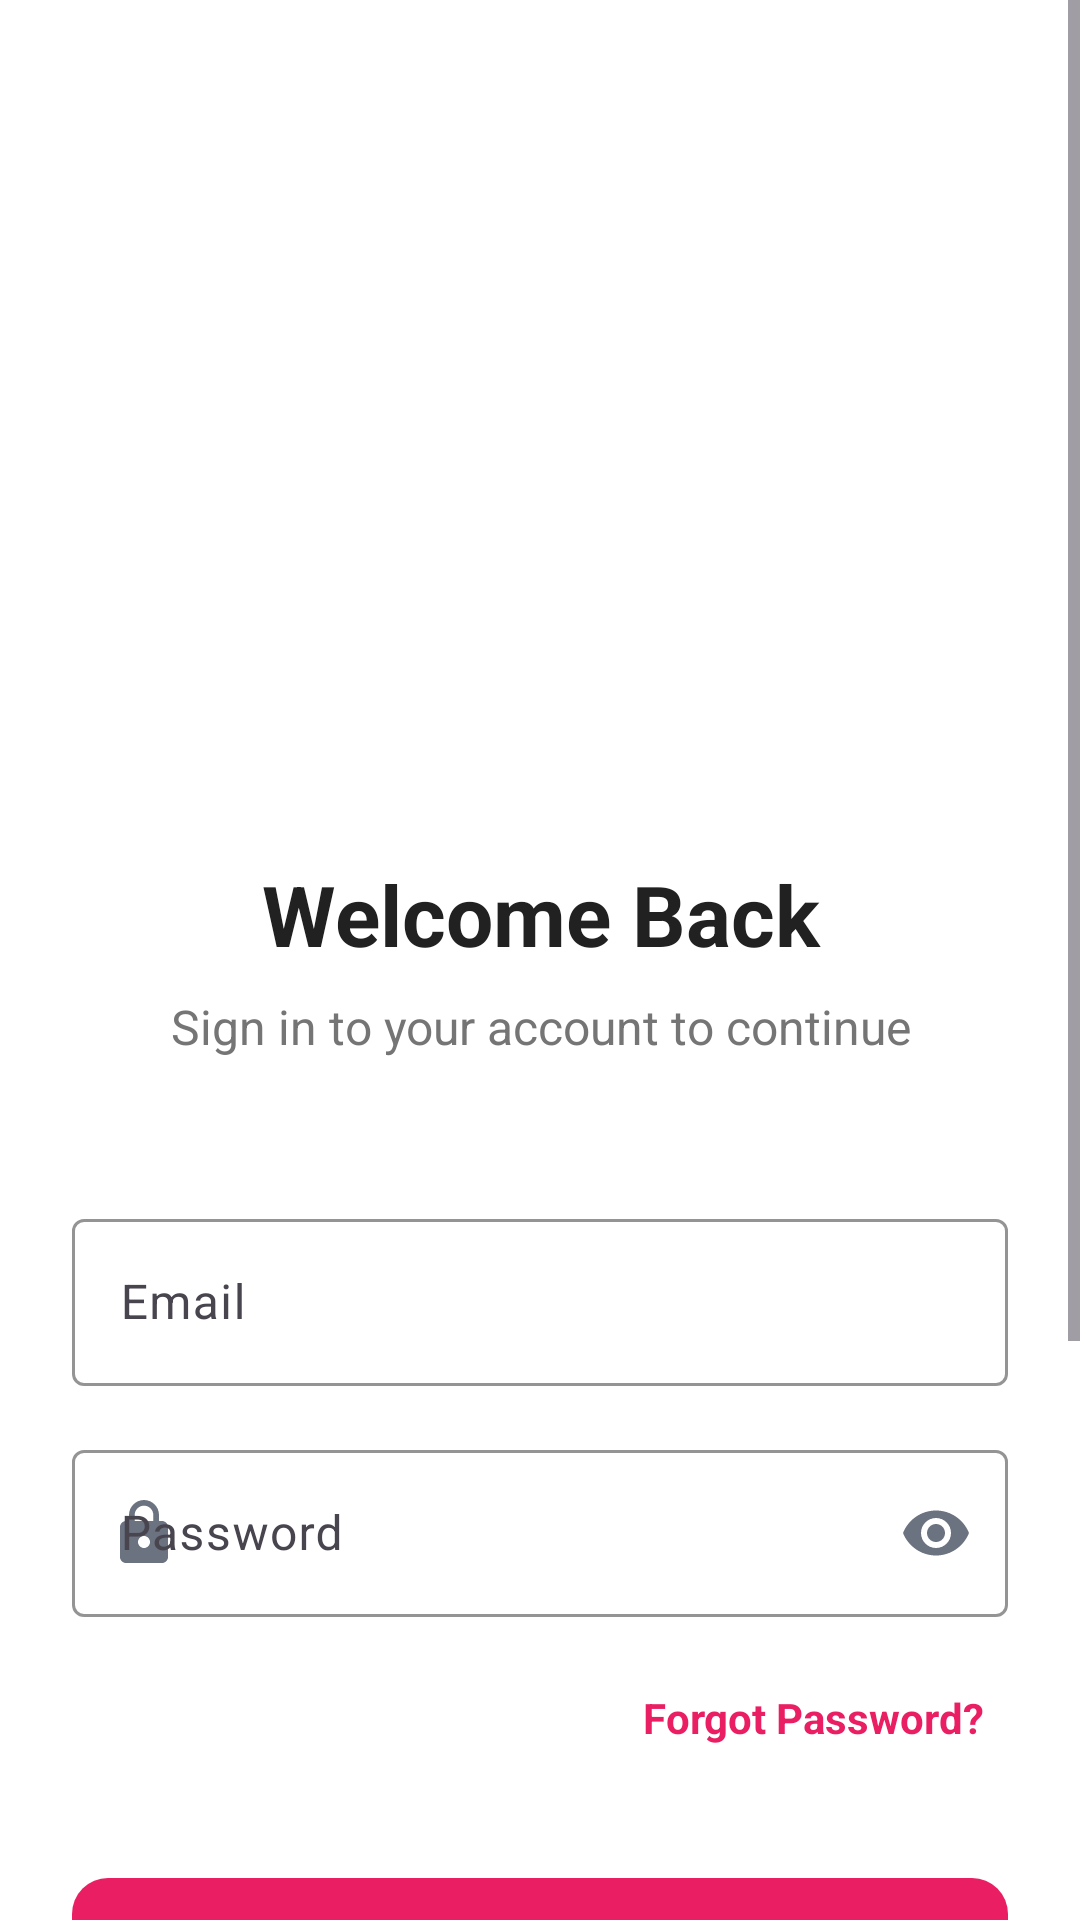

Reconstruct the res/layout file that produces this screen, plus the resources it refers to.
<!-- AndroidManifest.xml: application theme Theme.ShopClothesAndroid -->
<!-- res/layout/activity_login.xml -->
<?xml version="1.0" encoding="utf-8"?>
<ScrollView xmlns:android="http://schemas.android.com/apk/res/android"
    xmlns:app="http://schemas.android.com/apk/res-auto"
    xmlns:tools="http://schemas.android.com/tools"
    android:layout_width="match_parent"
    android:layout_height="match_parent"
    android:fillViewport="true"
    android:background="@color/background_color"
    tools:context=".LoginActivity">

    <androidx.constraintlayout.widget.ConstraintLayout
        android:layout_width="match_parent"
        android:layout_height="wrap_content"
        android:padding="24dp">

        <ImageView
            android:id="@+id/iv_logo"
            android:layout_width="200dp"
            android:layout_height="200dp"
            android:layout_marginTop="30dp"
            android:src="@drawable/iv_logo"
            android:contentDescription="@string/app_logo"
            app:layout_constraintEnd_toEndOf="parent"
            app:layout_constraintStart_toStartOf="parent"
            app:layout_constraintTop_toTopOf="parent" />

        
        <TextView
            android:id="@+id/tv_welcome"
            android:layout_width="0dp"
            android:layout_height="wrap_content"
            android:layout_marginTop="32dp"
            android:text="@string/welcome_back"
            android:textAlignment="center"
            android:textColor="@color/text_primary"
            android:textSize="28sp"
            android:textStyle="bold"
            app:layout_constraintEnd_toEndOf="parent"
            app:layout_constraintStart_toStartOf="parent"
            app:layout_constraintTop_toBottomOf="@+id/iv_logo" />

        <TextView
            android:id="@+id/tv_subtitle"
            android:layout_width="0dp"
            android:layout_height="wrap_content"
            android:layout_marginTop="8dp"
            android:text="@string/login_subtitle"
            android:textAlignment="center"
            android:textColor="@color/text_secondary"
            android:textSize="16sp"
            app:layout_constraintEnd_toEndOf="parent"
            app:layout_constraintStart_toStartOf="parent"
            app:layout_constraintTop_toBottomOf="@+id/tv_welcome" />        
        <com.google.android.material.textfield.TextInputLayout
            android:id="@+id/til_email"
            style="@style/Widget.Material3.TextInputLayout.OutlinedBox"
            android:layout_width="0dp"
            android:layout_height="wrap_content"
            android:layout_marginTop="48dp"
            android:hint="@string/email"
            app:boxStrokeColor="@color/primary_color"
            app:hintTextColor="@color/primary_color"
            app:startIconDrawable="@drawable/ic_email"
            app:startIconTint="@color/icon_tint"
            app:layout_constraintEnd_toEndOf="parent"
            app:layout_constraintStart_toStartOf="parent"
            app:layout_constraintTop_toBottomOf="@+id/tv_subtitle">

            <com.google.android.material.textfield.TextInputEditText
                android:id="@+id/et_email"
                android:layout_width="match_parent"
                android:layout_height="wrap_content"
                android:inputType="textEmailAddress"
                android:textColor="@color/text_primary"
                android:textSize="16sp" />

        </com.google.android.material.textfield.TextInputLayout>

        
        <com.google.android.material.textfield.TextInputLayout
            android:id="@+id/til_password"
            style="@style/Widget.Material3.TextInputLayout.OutlinedBox"
            android:layout_width="0dp"
            android:layout_height="wrap_content"
            android:layout_marginTop="16dp"
            android:hint="@string/password"
            app:boxStrokeColor="@color/primary_color"
            app:endIconMode="password_toggle"
            app:endIconTint="@color/icon_tint"
            app:hintTextColor="@color/primary_color"
            app:startIconDrawable="@drawable/ic_lock"
            app:startIconTint="@color/icon_tint"
            app:layout_constraintEnd_toEndOf="parent"
            app:layout_constraintStart_toStartOf="parent"
            app:layout_constraintTop_toBottomOf="@+id/til_email">

            <com.google.android.material.textfield.TextInputEditText
                android:id="@+id/et_password"
                android:layout_width="match_parent"
                android:layout_height="wrap_content"
                android:inputType="textPassword"
                android:textColor="@color/text_primary"
                android:textSize="16sp" />

        </com.google.android.material.textfield.TextInputLayout>

        
        <TextView
            android:id="@+id/tv_forgot_password"
            android:layout_width="wrap_content"
            android:layout_height="wrap_content"
            android:layout_marginTop="16dp"
            android:text="@string/forgot_password"
            android:textColor="@color/primary_color"
            android:textSize="14sp"
            android:textStyle="bold"
            android:background="?attr/selectableItemBackgroundBorderless"
            android:padding="8dp"
            app:layout_constraintEnd_toEndOf="parent"
            app:layout_constraintTop_toBottomOf="@+id/til_password" />

        
        <com.google.android.material.button.MaterialButton
            android:id="@+id/btn_login"
            android:layout_width="0dp"
            android:layout_height="56dp"
            android:layout_marginTop="32dp"
            android:text="@string/login"
            android:textSize="16sp"
            android:textStyle="bold"
            app:backgroundTint="@color/primary_color"
            app:cornerRadius="12dp"
            app:layout_constraintEnd_toEndOf="parent"
            app:layout_constraintStart_toStartOf="parent"
            app:layout_constraintTop_toBottomOf="@+id/tv_forgot_password" />

        
        <LinearLayout
            android:id="@+id/ll_divider"
            android:layout_width="0dp"
            android:layout_height="wrap_content"
            android:layout_marginTop="24dp"
            android:gravity="center_vertical"
            android:orientation="horizontal"
            app:layout_constraintEnd_toEndOf="parent"
            app:layout_constraintStart_toStartOf="parent"
            app:layout_constraintTop_toBottomOf="@+id/btn_login">

            <View
                android:layout_width="0dp"
                android:layout_height="1dp"
                android:layout_weight="1"
                android:background="@color/divider_color" />

            <TextView
                android:layout_width="wrap_content"
                android:layout_height="wrap_content"
                android:layout_marginHorizontal="16dp"
                android:text="@string/or"
                android:textColor="@color/text_secondary"
                android:textSize="14sp" />

            <View
                android:layout_width="0dp"
                android:layout_height="1dp"
                android:layout_weight="1"
                android:background="@color/divider_color" />

        </LinearLayout>

        
        <com.google.android.gms.common.SignInButton
            android:id="@+id/btn_google_signin"
            android:layout_width="0dp"
            android:layout_height="56dp"
            android:layout_marginTop="24dp"
            app:layout_constraintEnd_toEndOf="parent"
            app:layout_constraintStart_toStartOf="parent"
            app:layout_constraintTop_toBottomOf="@+id/ll_divider" />

        
        <LinearLayout
            android:id="@+id/ll_signup"
            android:layout_width="wrap_content"
            android:layout_height="wrap_content"
            android:layout_marginTop="32dp"
            android:layout_marginBottom="24dp"
            android:gravity="center"
            android:orientation="horizontal"
            android:background="?attr/selectableItemBackgroundBorderless"
            android:padding="8dp"
            app:layout_constraintBottom_toBottomOf="parent"
            app:layout_constraintEnd_toEndOf="parent"
            app:layout_constraintStart_toStartOf="parent"
            app:layout_constraintTop_toBottomOf="@+id/btn_google_signin">

            <TextView
                android:layout_width="wrap_content"
                android:layout_height="wrap_content"
                android:text="@string/dont_have_account"
                android:textColor="@color/text_secondary"
                android:textSize="14sp" />

            <TextView
                android:id="@+id/tv_signup"
                android:layout_width="wrap_content"
                android:layout_height="wrap_content"
                android:layout_marginStart="4dp"
                android:text="@string/sign_up"
                android:textColor="@color/primary_color"
                android:textSize="14sp"
                android:textStyle="bold" />

        </LinearLayout>

    </androidx.constraintlayout.widget.ConstraintLayout>

</ScrollView>
<!-- resources referenced by this layout -->
<resources>
  <color name="background_color">#FFFFFF</color>
  <color name="divider_color">#E2E8F0</color>
  <color name="icon_tint">#6B7280</color>
  <color name="primary_color">#E91E63</color>
  <color name="text_primary">#212121</color>
  <color name="text_secondary">#757575</color>
  <!-- drawable ic_lock (drawable) -->
  <?xml version="1.0" encoding="utf-8"?>
  <vector xmlns:android="http://schemas.android.com/apk/res/android"
      android:width="24dp"
      android:height="24dp"
      android:viewportWidth="24"
      android:viewportHeight="24">
      <path
          android:fillColor="@android:color/black"
          android:pathData="M18,8h-1L17,6c0,-2.76 -2.24,-5 -5,-5S7,3.24 7,6v2L6,8c-1.1,0 -2,0.9 -2,2v10c0,1.1 0.9,2 2,2h12c1.1,0 2,-0.9 2,-2L20,10c0,-1.1 -0.9,-2 -2,-2zM12,17c-1.1,0 -2,-0.9 -2,-2s0.9,-2 2,-2 2,0.9 2,2 -0.9,2 -2,2zM15.1,8L8.9,8L8.9,6c0,-1.71 1.39,-3.1 3.1,-3.1 1.71,0 3.1,1.39 3.1,3.1v2z"/>
  </vector>
  <string name="app_logo">App Logo</string>
  <string name="dont_have_account">Don\'t have an account?</string>
  <string name="email">Email</string>
  <string name="forgot_password">Forgot Password?</string>
  <string name="login">Login</string>
  <string name="login_subtitle">Sign in to your account to continue</string>
  <string name="or">OR</string>
  <string name="password">Password</string>
  <string name="sign_up">Sign Up</string>
  <string name="welcome_back">Welcome Back</string>
  <style name="Theme.ShopClothesAndroid" parent="Base.Theme.ShopClothesAndroid" />
  <style name="Base.Theme.ShopClothesAndroid" parent="Theme.Material3.DayNight.NoActionBar">
          
          
      </style>
</resources>
